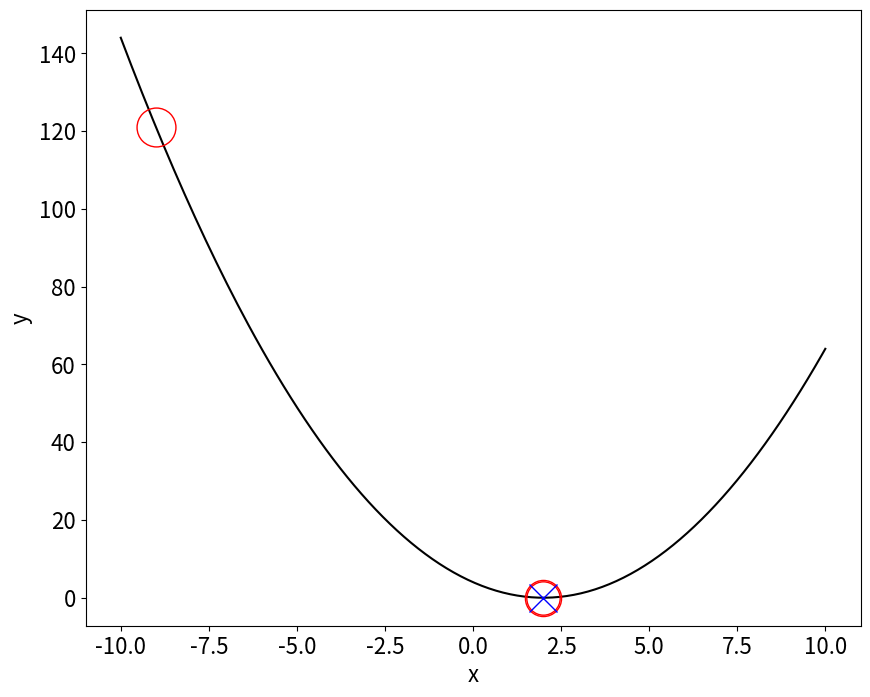

The matplotlib source for this figure:
import numpy as np
import matplotlib.pyplot as plt
import matplotlib

#initial values and the model
x = -9
a=2
y=x*x-2*a*x+a*a

#parameters of the gradient descent algorithm
eta = 0.5 # step size multiplier
precision = 0.00001
step_size = abs(x)

#variables and data used in visualization (plots)
n = 200
xn = np.linspace(-10,10,n)
xn = np.array(xn).astype(np.float32)
yn = np.multiply(xn, xn)-2*a*xn+a*a

#set font size for the plot and configure the plot
matplotlib.rcParams.update({'font.size': 16})
fig=plt.figure(figsize=(10,8), dpi=96)
p1=fig.add_subplot(111)
p1.set_xlabel('x')
p1.set_ylabel('y')
p1.plot(xn,yn,'k')
makersize=28;

#draw the marker for initial x/y values
p1.plot(x, y, marker='o', markersize=makersize, markerfacecolor="none", color="red")

#gradient (derivative) of the y function
def df(x):
    return 2 * x - 2*a

i=0

#iterative algorithm
while step_size > precision:
    x_p = x
    x =x - eta * df(x_p)
    print("Actual x %f\n" % x)
    step_size = abs(x - x_p)
    y = x * x - 2 * a * x + a * a
    i+=1;
    if makersize>4:
        makersize=makersize-2;
    p1.plot(x, y, marker='o', markersize=makersize, markerfacecolor="none", color="red")

print("The final local minimum of y is %f and occurs at %f" % (y,x))
print("Number of steps %f" % (i))

#plot final result
p1.plot(x, y, marker='x', markersize=20, markerfacecolor="none",color="blue")
plt.show()